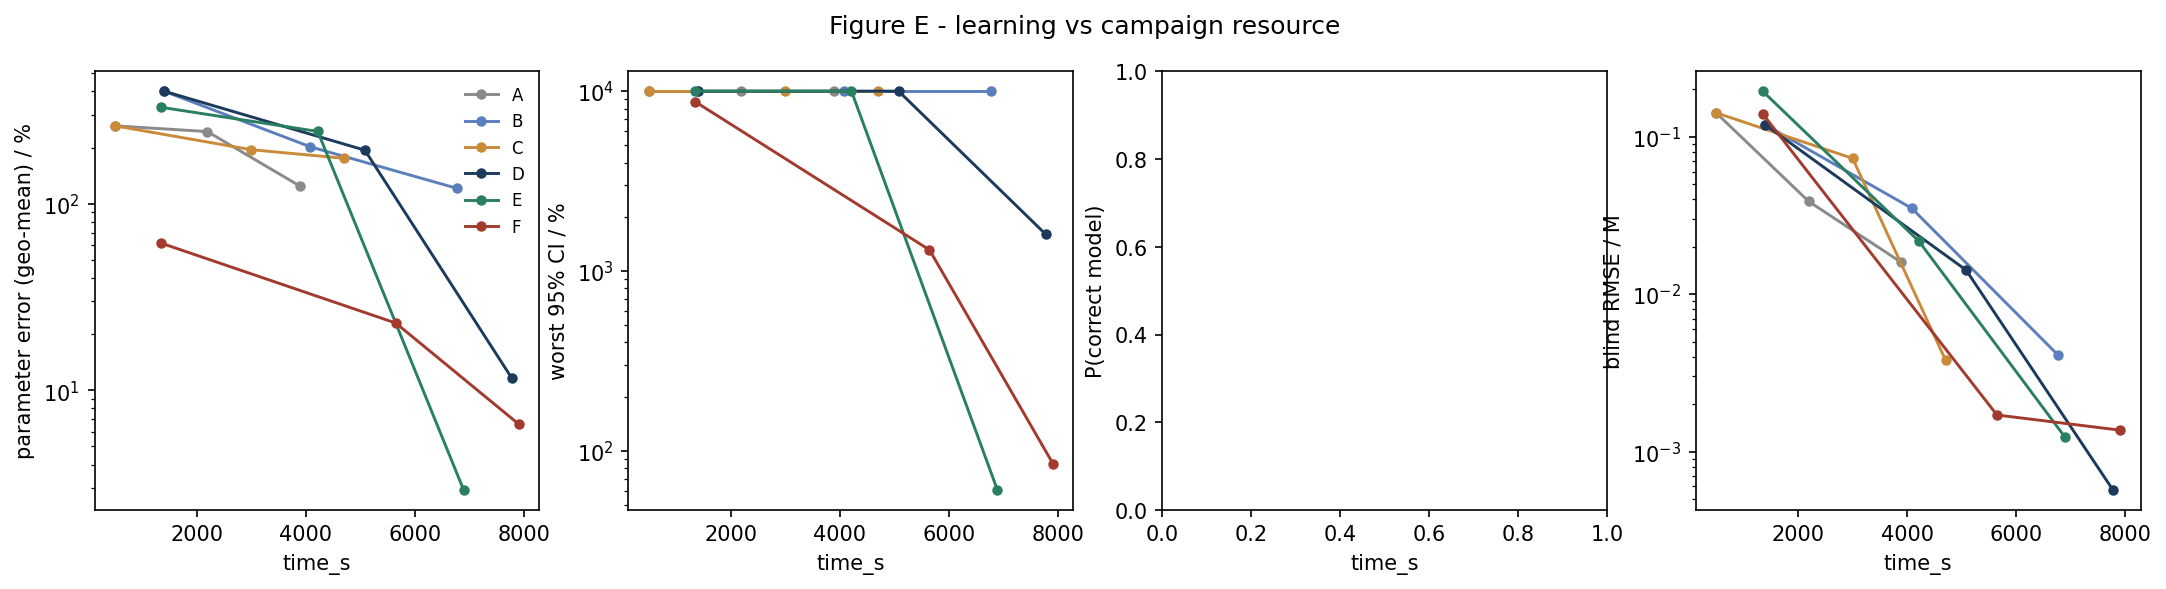

Source data for this figure (header and first rows):
strategy, time_s, param_err_pct, max_rel_ci_pct, p_correct, blind_rmse_M
A, 497.1, 261.8, 10000, nan, 0.142
A, 2194, 243.8, 10000, nan, 0.03885
A, 3891, 124.4, 10000, nan, 0.01593
B, 1397, 401.7, 10000, nan, 0.119
B, 4084, 201.9, 10000, nan, 0.03512
B, 6771, 120.9, 10000, nan, 0.004083
C, 497.1, 261.8, 10000, nan, 0.142
C, 3001, 194.9, 10000, nan, 0.07283
C, 4706, 175.3, 10000, nan, 0.003798
D, 1397, 401.7, 10000, nan, 0.119
D, 5081, 193.8, 10000, nan, 0.01422
D, 7775, 11.61, 1601, nan, 0.0005687
E, 1351, 329, 10000, nan, 0.1947
E, 4216, 244.2, 10000, nan, 0.02167
E, 6892, 2.916, 60.39, nan, 0.001236
F, 1351, 61.44, 8741, nan, 0.1398
F, 5647, 22.94, 1309, nan, 0.001707
F, 7908, 6.558, 84.91, nan, 0.001366
